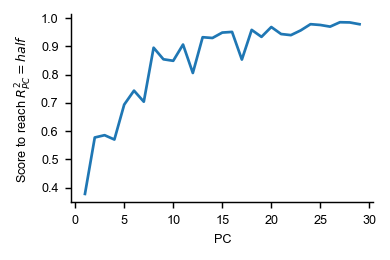

The file beside this chart, header and first rows:
, scores_at_threshold, pc_explained_variance, measure, dataset
0, 0.3777, 0.1495, rsa-correlation-corr, ultrametric
1, 0.5775, 0.07571, rsa-correlation-corr, ultrametric
2, 0.5857, 0.07, rsa-correlation-corr, ultrametric
3, 0.5703, 0.06322, rsa-correlation-corr, ultrametric
4, 0.6939, 0.04888, rsa-correlation-corr, ultrametric
5, 0.7435, 0.04582, rsa-correlation-corr, ultrametric
6, 0.7043, 0.03969, rsa-correlation-corr, ultrametric
7, 0.8956, 0.03394, rsa-correlation-corr, ultrametric
8, 0.8546, 0.03102, rsa-correlation-corr, ultrametric
9, 0.8492, 0.02948, rsa-correlation-corr, ultrametric
10, 0.9068, 0.02716, rsa-correlation-corr, ultrametric
11, 0.8061, 0.02647, rsa-correlation-corr, ultrametric
12, 0.9327, 0.02483, rsa-correlation-corr, ultrametric
13, 0.93, 0.02282, rsa-correlation-corr, ultrametric
14, 0.9491, 0.02065, rsa-correlation-corr, ultrametric
15, 0.9515, 0.02003, rsa-correlation-corr, ultrametric
16, 0.8535, 0.01917, rsa-correlation-corr, ultrametric
17, 0.9587, 0.0183, rsa-correlation-corr, ultrametric
18, 0.934, 0.01655, rsa-correlation-corr, ultrametric
19, 0.9689, 0.01575, rsa-correlation-corr, ultrametric
20, 0.944, 0.01496, rsa-correlation-corr, ultrametric
21, 0.9401, 0.01455, rsa-correlation-corr, ultrametric
22, 0.9569, 0.01272, rsa-correlation-corr, ultrametric
23, 0.9789, 0.01191, rsa-correlation-corr, ultrametric
24, 0.9761, 0.01155, rsa-correlation-corr, ultrametric
25, 0.9702, 0.01128, rsa-correlation-corr, ultrametric
26, 0.9858, 0.01079, rsa-correlation-corr, ultrametric
27, 0.9851, 0.009555, rsa-correlation-corr, ultrametric
28, 0.9787, 0.009361, rsa-correlation-corr, ultrametric
29, , 0.00899, rsa-correlation-corr, ultrametric
30, , 0.00818, rsa-correlation-corr, ultrametric
31, , 0.007698, rsa-correlation-corr, ultrametric
32, , 0.006759, rsa-correlation-corr, ultrametric
33, , 0.006608, rsa-correlation-corr, ultrametric
34, , 0.005913, rsa-correlation-corr, ultrametric
35, , 0.00577, rsa-correlation-corr, ultrametric
36, , 0.005443, rsa-correlation-corr, ultrametric
37, , 0.004989, rsa-correlation-corr, ultrametric
38, , 0.004306, rsa-correlation-corr, ultrametric
39, , 0.004149, rsa-correlation-corr, ultrametric
40, , 0.004016, rsa-correlation-corr, ultrametric
41, , 0.00354, rsa-correlation-corr, ultrametric
42, , 0.00341, rsa-correlation-corr, ultrametric
43, , 0.003003, rsa-correlation-corr, ultrametric
44, , 0.002861, rsa-correlation-corr, ultrametric
45, , 0.002341, rsa-correlation-corr, ultrametric
46, , 0.002232, rsa-correlation-corr, ultrametric
47, , 0.00178, rsa-correlation-corr, ultrametric
48, , 0.001404, rsa-correlation-corr, ultrametric
49, , 0.0009874, rsa-correlation-corr, ultrametric
